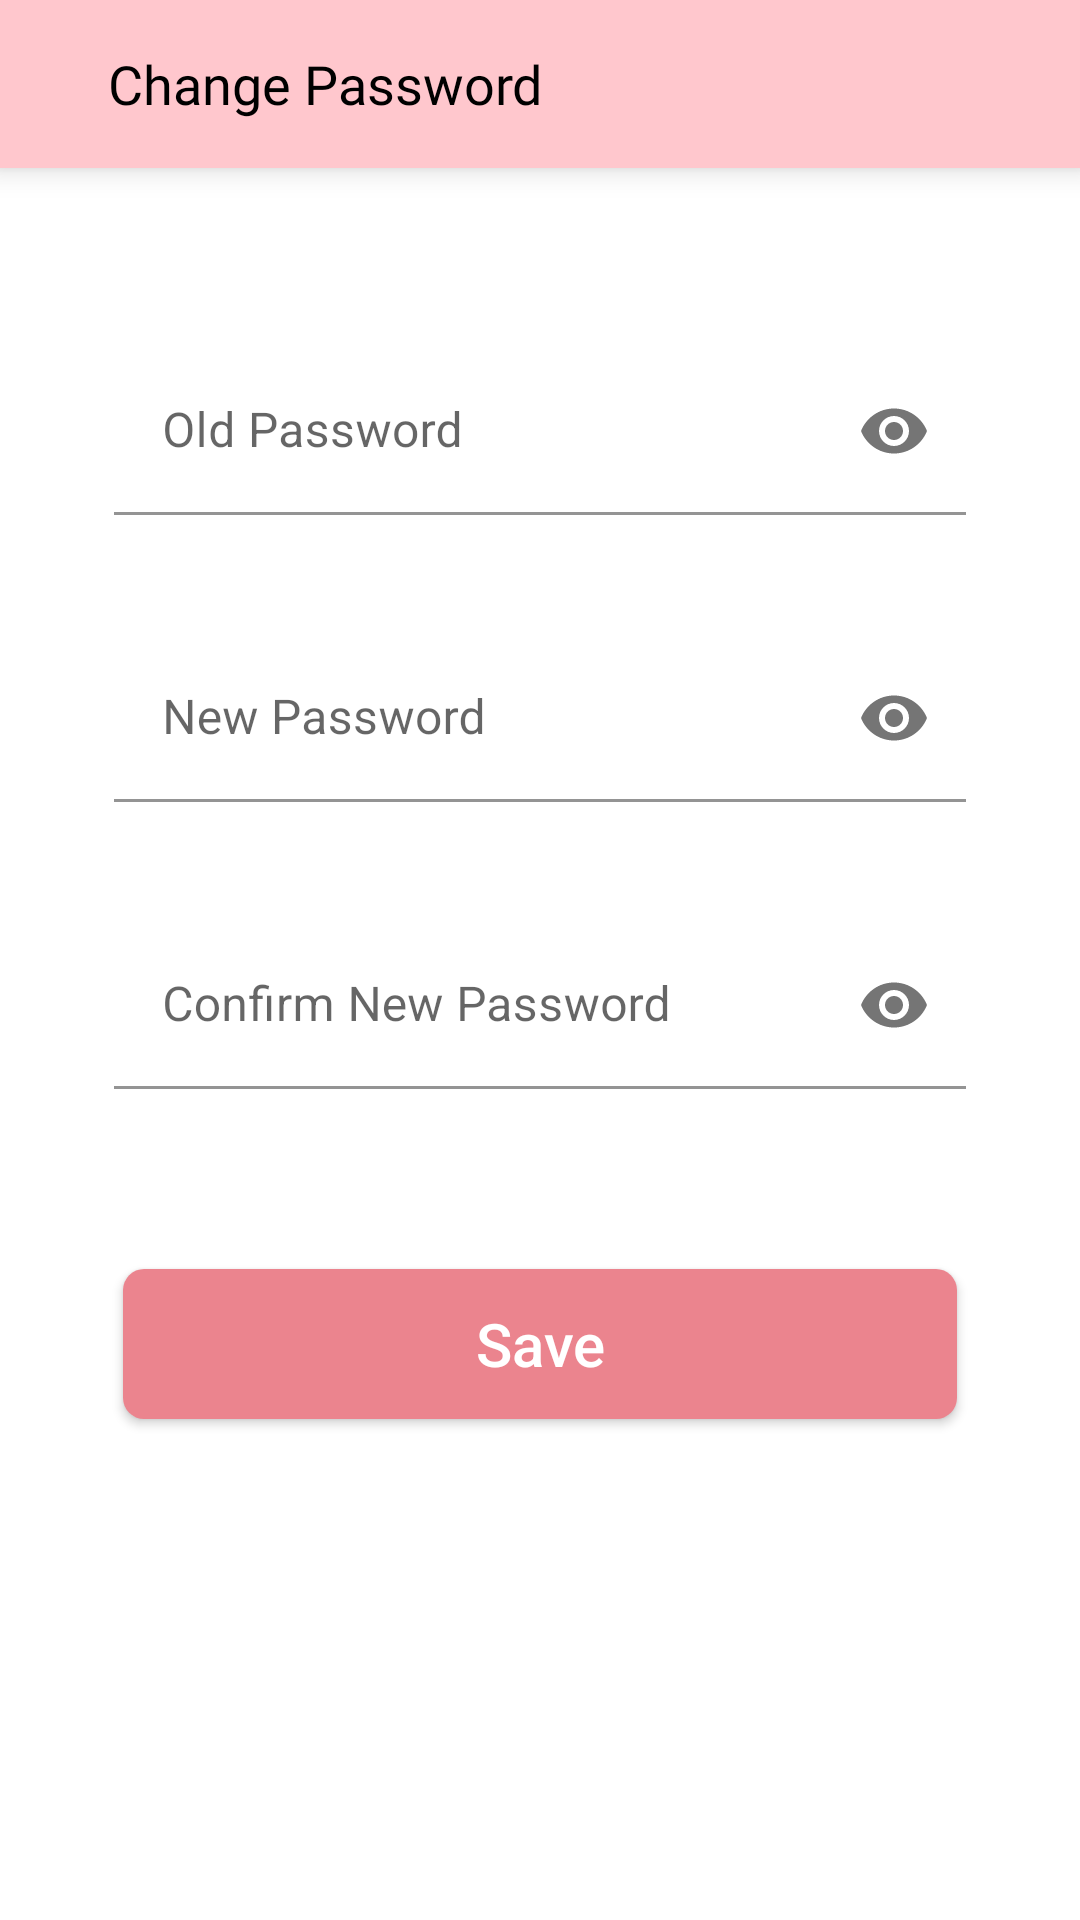

The Android layout XML behind this screen, and the referenced resources:
<!-- AndroidManifest.xml: application theme AppTheme.ActionBarTransparent -->
<!-- res/layout/fragment_change_password.xml -->
<?xml version="1.0" encoding="utf-8"?>
<androidx.constraintlayout.widget.ConstraintLayout xmlns:android="http://schemas.android.com/apk/res/android"
    android:layout_width="match_parent"
    android:layout_height="match_parent"
    xmlns:app="http://schemas.android.com/apk/res-auto"
    android:background="@color/white"
    android:orientation="vertical"
    xmlns:tools="http://schemas.android.com/tools">

    <RelativeLayout
        android:id="@+id/tool_bar_cp"
        android:layout_width="match_parent"
        android:layout_height="?attr/actionBarSize"
        android:background="@color/pink"
        app:layout_constraintTop_toTopOf="parent"
        android:elevation="6dp">


        <ImageView
            android:id="@+id/btn_back"
            android:layout_width="wrap_content"
            android:layout_height="wrap_content"
            android:layout_centerVertical="true"
            android:layout_marginStart="16dp"
            android:src="@drawable/ic_back" />

        <TextView
            android:layout_width="wrap_content"
            android:layout_height="wrap_content"
            android:textColor="@color/black"
            android:layout_marginStart="20dp"
            android:text="@string/txt_change_pass"
            android:layout_centerVertical="true"
            android:textAllCaps="false"
            android:layout_toEndOf="@+id/btn_back"
            android:textSize="18sp"
            android:fontFamily="@font/bold"/>

    </RelativeLayout>

    <com.google.android.material.textfield.TextInputLayout
        android:id="@+id/input_old_pass"
        android:layout_width="match_parent"
        android:layout_height="wrap_content"
        android:layout_marginTop="60dp"
        android:hint="@string/txt_old_pass"
        app:endIconMode="password_toggle"
        android:layout_marginStart="38dp"
        android:layout_marginEnd="38dp"
        app:layout_constraintStart_toStartOf="parent"
        app:layout_constraintEnd_toEndOf="parent"
        app:layout_constraintTop_toBottomOf="@id/tool_bar_cp"
        app:layout_constraintBottom_toTopOf="@id/input_new_pass">

        <com.google.android.material.textfield.TextInputEditText
            android:id="@+id/et_old_pass"
            android:inputType="textPassword"
            android:layout_width="match_parent"
            android:background="@color/white"
            android:layout_height="wrap_content"
            android:drawablePadding="10dp"/>

    </com.google.android.material.textfield.TextInputLayout>

    <com.google.android.material.textfield.TextInputLayout
        android:id="@+id/input_new_pass"
        android:layout_width="match_parent"
        android:layout_height="wrap_content"
        android:layout_marginTop="40dp"
        android:hint="@string/txt_new_pass"
        app:endIconMode="password_toggle"
        android:layout_marginStart="38dp"
        android:layout_marginEnd="38dp"
        app:layout_constraintStart_toStartOf="parent"
        app:layout_constraintEnd_toEndOf="parent"
        app:layout_constraintTop_toBottomOf="@id/input_old_pass"
        app:layout_constraintBottom_toTopOf="@id/input_confirm_new_pass">

        <com.google.android.material.textfield.TextInputEditText
            android:id="@+id/et_new_pass"
            android:inputType="textPassword"
            android:layout_width="match_parent"
            android:background="@color/white"
            android:layout_height="wrap_content"
            android:drawablePadding="10dp"/>

    </com.google.android.material.textfield.TextInputLayout>

    <com.google.android.material.textfield.TextInputLayout
        android:id="@+id/input_confirm_new_pass"
        android:layout_width="match_parent"
        android:layout_height="wrap_content"
        android:layout_marginTop="40dp"
        android:hint="@string/txt_confirm_new_pass"
        app:endIconMode="password_toggle"
        android:layout_marginStart="38dp"
        android:layout_marginEnd="38dp"
        app:layout_constraintStart_toStartOf="parent"
        app:layout_constraintEnd_toEndOf="parent"
        app:layout_constraintTop_toBottomOf="@id/input_new_pass"
        app:layout_constraintBottom_toTopOf="@+id/btn_save">

        <com.google.android.material.textfield.TextInputEditText
            android:id="@+id/et_confirm_new_pass"
            android:inputType="textPassword"
            android:layout_width="match_parent"
            android:background="@color/white"
            android:layout_height="wrap_content"
            android:drawablePadding="10dp"/>

    </com.google.android.material.textfield.TextInputLayout>

    <android.widget.Button
        android:id="@+id/btn_save"
        android:layout_width="278dp"
        android:layout_height="50dp"
        android:layout_marginTop="60dp"
        android:text="@string/txt_save"
        android:clickable="false"
        android:textColor="@color/white"
        android:textAllCaps="false"
        android:textSize="20sp"
        android:background="@drawable/bg_btn"
        android:gravity="center"
        app:layout_constraintStart_toStartOf="parent"
        app:layout_constraintEnd_toEndOf="parent"
        app:layout_constraintTop_toBottomOf="@id/input_confirm_new_pass"/>

</androidx.constraintlayout.widget.ConstraintLayout>
<!-- resources referenced by this layout -->
<resources>
  <color name="black">#FF000000</color>
  <color name="pink">#FFC7CD</color>
  <color name="white">#FFFFFFFF</color>
  <!-- drawable bg_btn (drawable) -->
  <?xml version="1.0" encoding="utf-8"?>
  <shape android:shape="rectangle" xmlns:android="http://schemas.android.com/apk/res/android">
  
      <solid android:color="@color/pink2"/>
      <corners android:radius="7dp"/>
  
  </shape>
  <string name="txt_change_pass">Change Password</string>
  <string name="txt_confirm_new_pass">Confirm New Password</string>
  <string name="txt_new_pass">New Password</string>
  <string name="txt_old_pass">Old Password</string>
  <string name="txt_save">Save</string>
  <style name="AppTheme.ActionBarTransparent" parent="Theme.ECommerce_Rifqi">
          <item name="windowActionBar">true</item>
          <item name="windowNoTitle">true</item>
          <item name="windowActionBarOverlay">false</item>
          <item name="android:statusBarColor">@color/pink</item>
  
          <item name="bottomSheetDialogTheme">@style/AppBottomSheetDialogTheme</item>
      </style>
  <color name="pink2">#EB848E</color>
  <style name="Theme.ECommerce_Rifqi" parent="Theme.MaterialComponents.DayNight.DarkActionBar">
          
          <item name="colorPrimary">@color/pink</item>
          <item name="colorPrimaryVariant">@color/pink2</item>
          <item name="colorOnPrimary">@color/white</item>
          
          <item name="colorSecondary">@color/teal_200</item>
          <item name="colorSecondaryVariant">@color/teal_700</item>
          <item name="colorOnSecondary">@color/black</item>
          
          <item name="android:statusBarColor">?attr/colorPrimaryVariant</item>
  
  
          
      </style>
  <style name="AppBottomSheetDialogTheme" parent="Theme.Design.Light.BottomSheetDialog">
          <item name="bottomSheetStyle">@style/AppModelStyle</item>
      </style>
  <color name="teal_200">#FF03DAC5</color>
  <color name="teal_700">#FF018786</color>
  <style name="AppModelStyle" parent="Widget.Design.BottomSheet.Modal">
          <item name="android:background">@drawable/bg_card</item>
      </style>
  <!-- drawable bg_card (drawable) -->
  <?xml version="1.0" encoding="utf-8"?>
  <shape android:shape="rectangle" xmlns:android="http://schemas.android.com/apk/res/android">
  
      <solid android:color="@color/white"/>
      <corners android:topLeftRadius="30dp" android:topRightRadius="30dp"/>
  
  </shape>
</resources>
